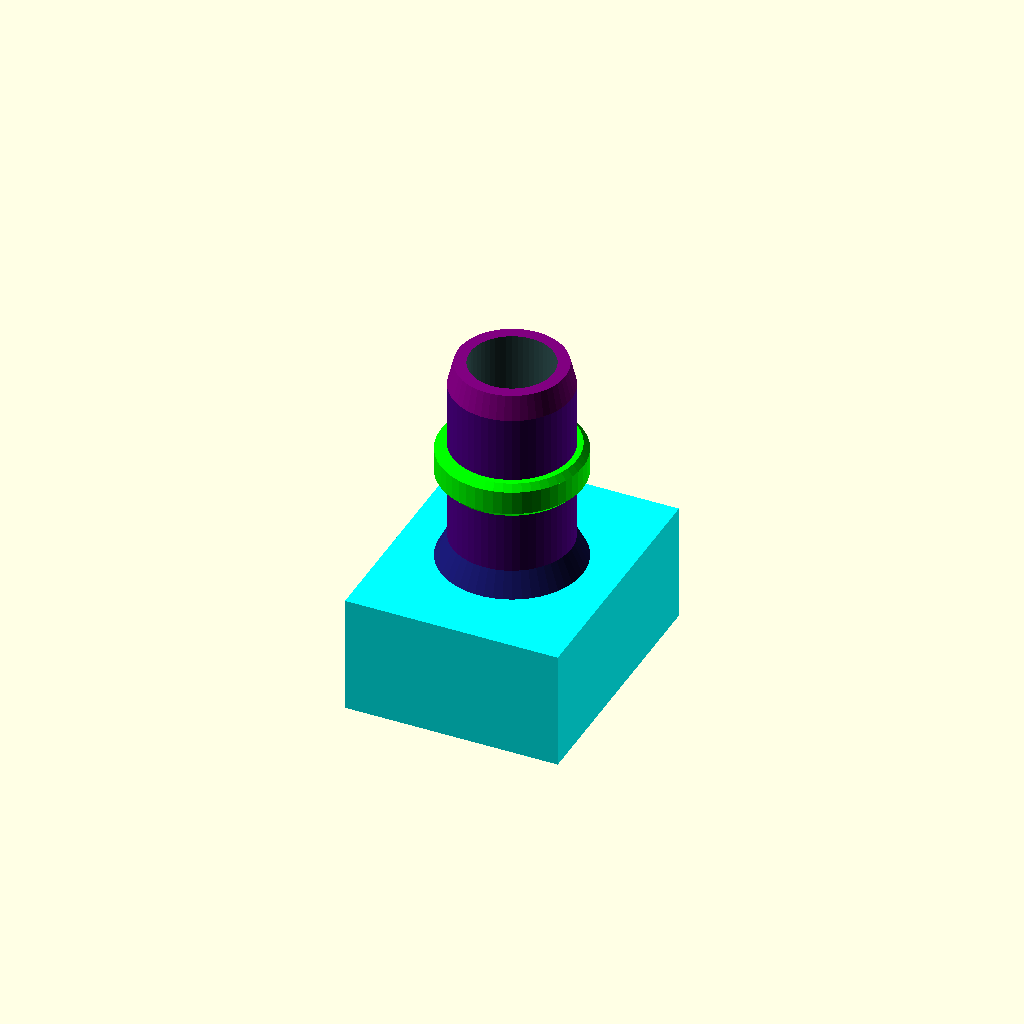
Cell 1: rendered with the file's own defaults.
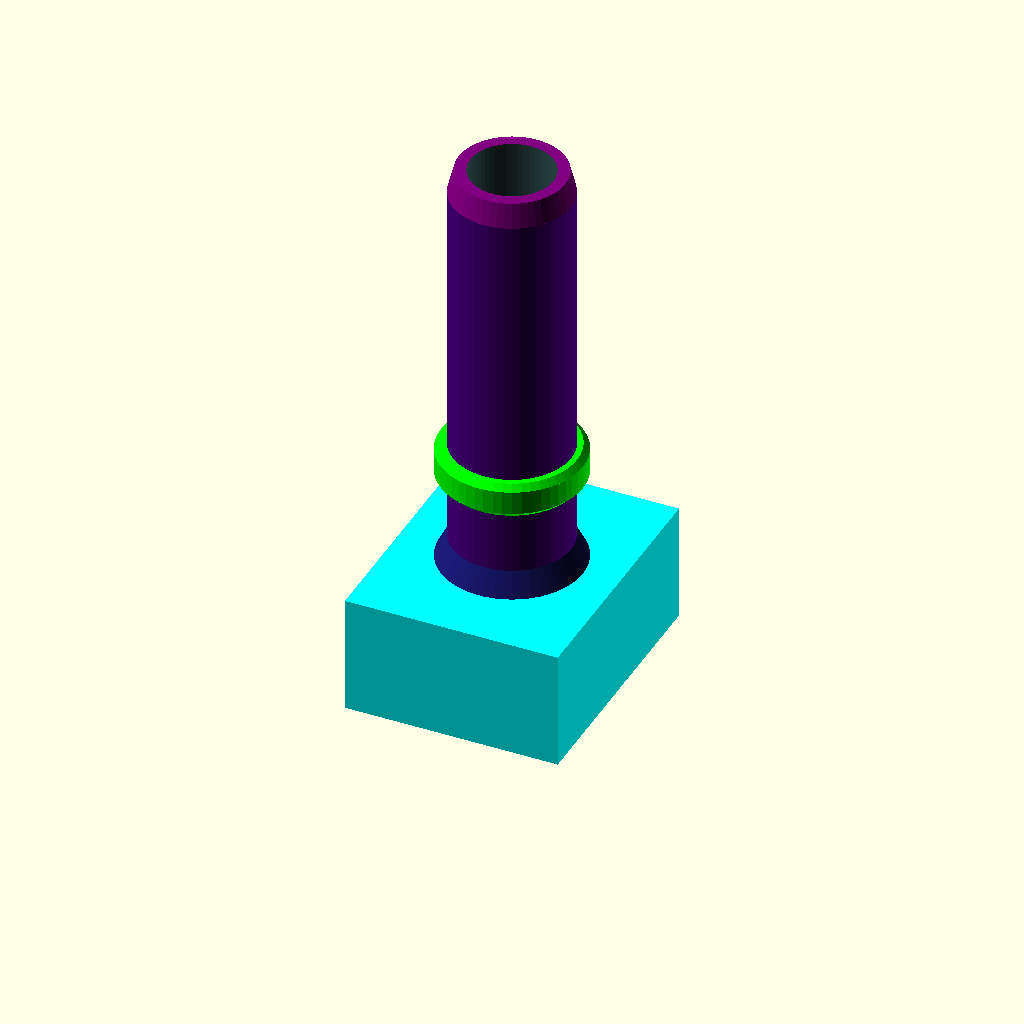
Cell 2 — hose_adapter_length set to 18, the other parameters unchanged.
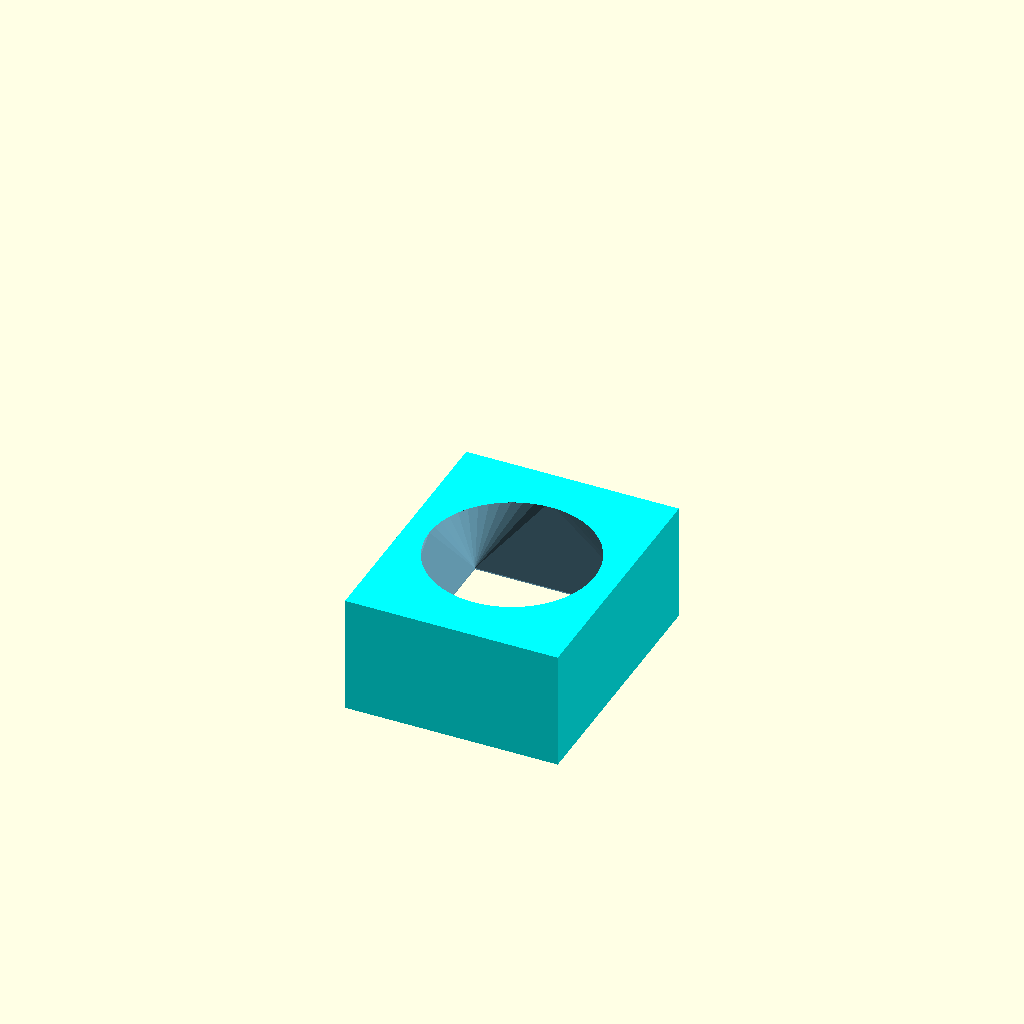
Cell 3: the same model with inner_diameter = 7.
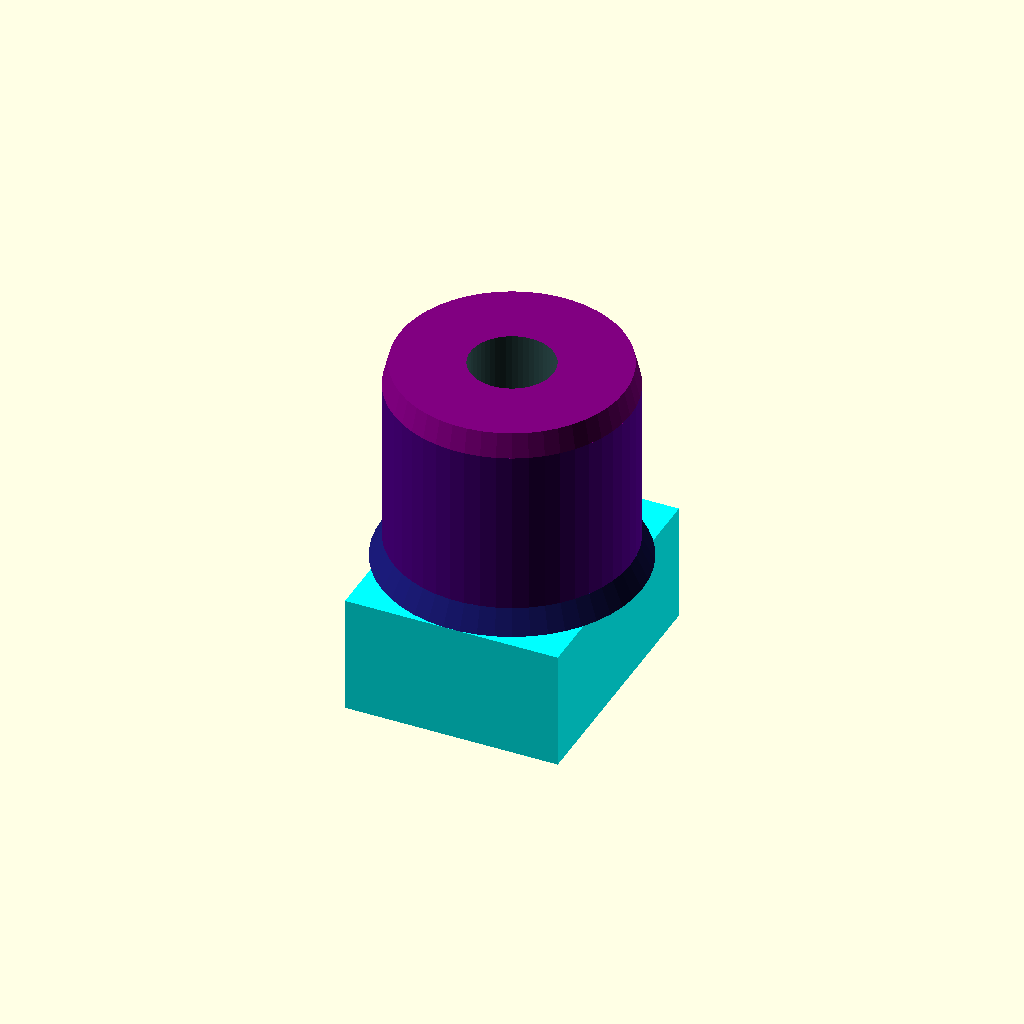
Cell 4 — outer_diameter set to 10, the other parameters unchanged.
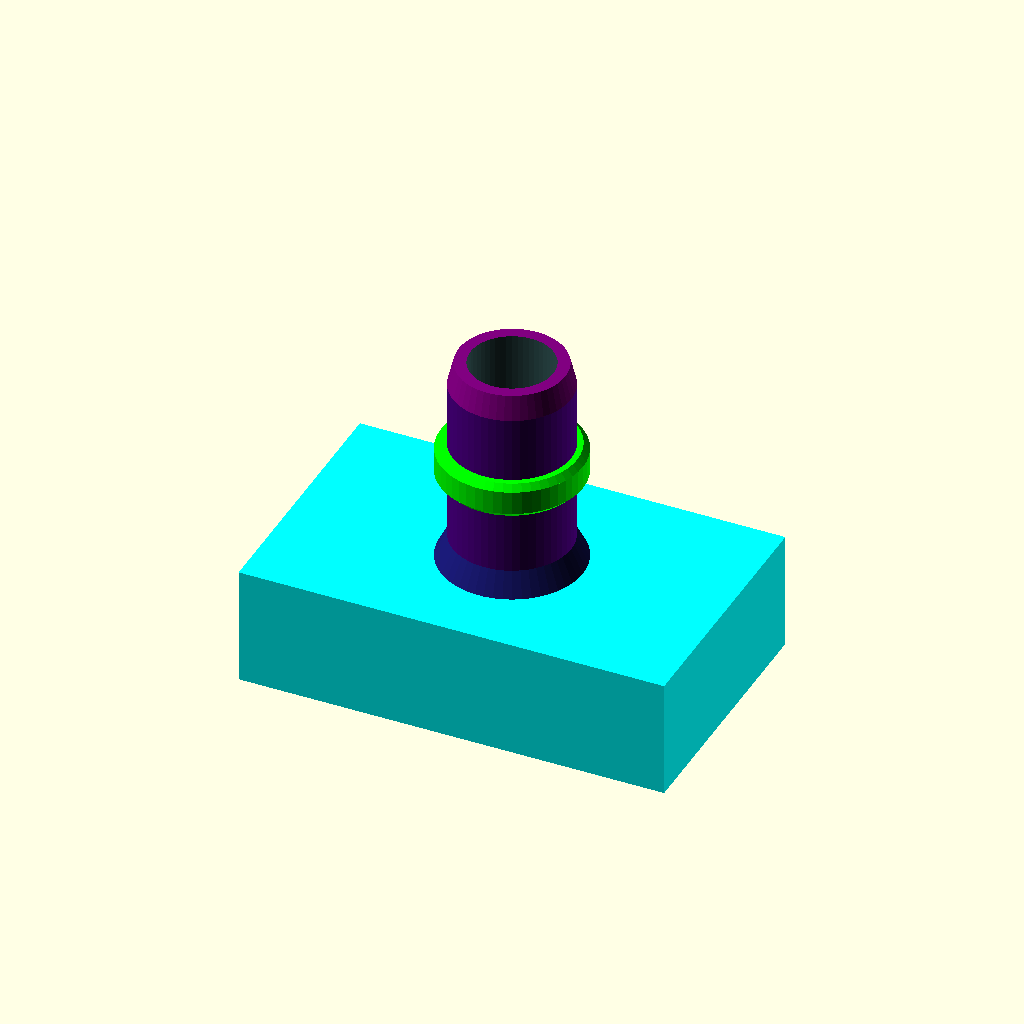
Cell 5 — width set to 18, the other parameters unchanged.
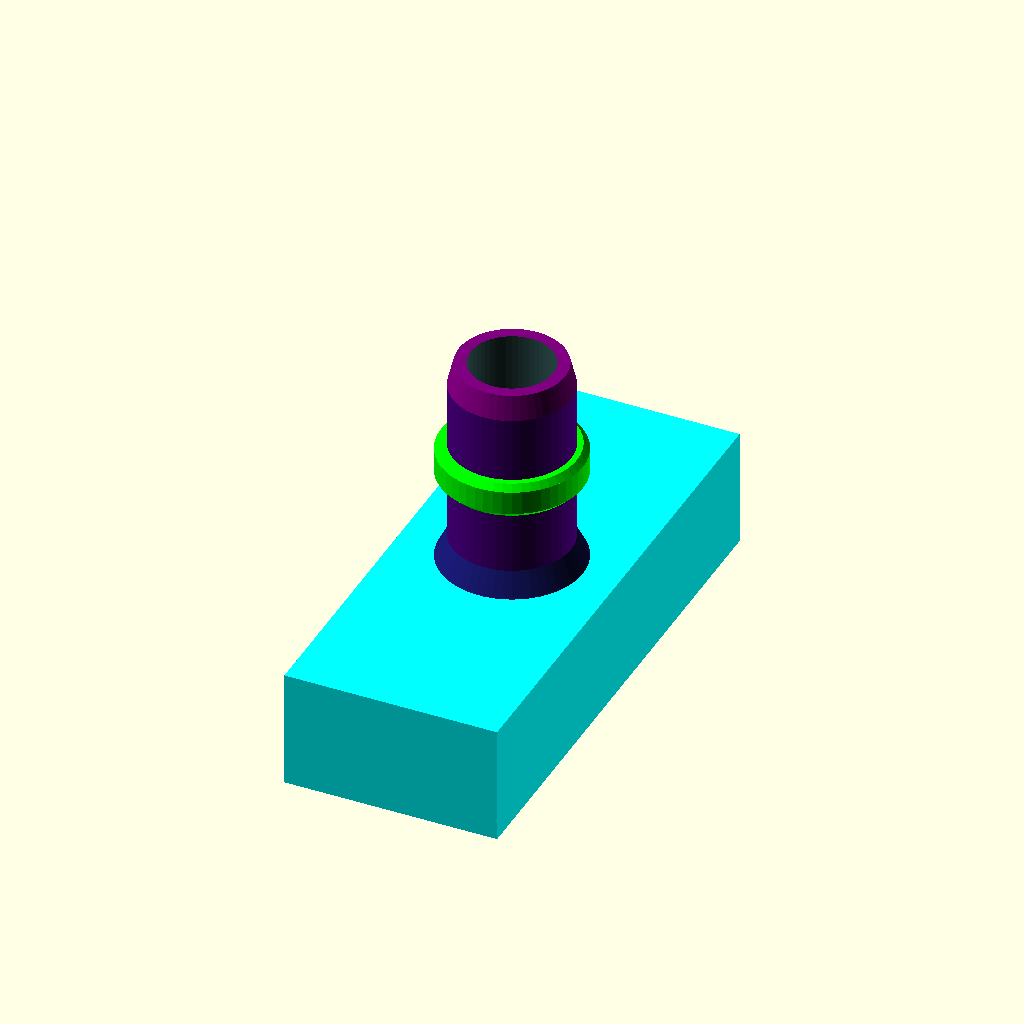
Cell 6: the same model with length = 22.
One fixed orthographic camera (rotation 55°, 0°, 25°; colour scheme Cornfield) for every cell.
OpenSCAD source file inputs/thingiverse/files/thing-1497271/files/PumpHoseAdapter.scad:
$fn=50;

/*PumpHoseAdapter by Mattis Männel
This is a hose adapter for pmumps. It was designed for http://www.thingiverse.com/thing:4881 but should be configureable for any size. Unfortunatly you'll have to merge the adapter to the pump manually in 3D-Design software which is able to load STL-file (i can personally recommend Blender for this purposes). 
*/

/* [Hose Adapter (Idigo, (and Purple, just for length)] */
hose_adapter_length = 9;
inner_diameter = 3.5; 
outer_diameter = 5;

/* [Size] */
width=9;    //9
length=11;   //5
height=5;  //11
hoppper_width=7.8;   
hopper_height=10;   

/* [Ring of the hose mount (Lime)] */
postion_of_the_ring = 4;
ring_diameter = 6;
ring_height = 1;
ring_bevel_difference = 0.5;
ring_bevel_height = 0.25;

/* [Hose adapters' end bevel (Light Purple)] */
end_bevel_differnce = 0.5;
end_bevel_length = 1;

/* [Hose mount guide (Deep Purple)] */
hose_mount_guide_factor = 1;
hose_mount_guide_length = 1;
hose_mount_wall_thickness_top = 0;
hose_mount_wall_thickness_bottom = 1;




module hoseAdapter()
{
    difference()
    {
        /// Don't forget it's rotated by 90° in x-direction later
        union()
        {
            color("Cyan")translate([0,height/2,0])cube([width,height,length],center=true);
            //hose mount guide
            color("MidnightBlue")translate([0,height,0])rotate([270,0,0])difference()
            {
                cylinder(hose_mount_guide_length,d1=outer_diameter * hose_mount_guide_factor + hose_mount_wall_thickness_bottom, d2=outer_diameter * hose_mount_guide_factor +hose_mount_wall_thickness_top);
                cylinder(hose_mount_guide_length,d=outer_diameter * hose_mount_guide_factor);
            }
        }
        
        //hopper
        color("SkyBlue")hull()
        {
            //circle(d=10);
            translate([0,height,0])rotate([90,0,0])cylinder(0.01,d=inner_diameter);
            cube([hoppper_width,.1,hopper_height],center=true);
        }
        //cut through the hose mount guide
        color("DarkSlateGray")translate([0,5,0])rotate([-90,0,0])translate([0,0,-1 ])cylinder(length+1,d=inner_diameter);
    }
    
    
}

module hoseMount()
{
    difference()
    {
        union()
        {
            color("Indigo")cylinder(hose_adapter_length-end_bevel_length,d=outer_diameter);
            color("Purple")translate([0,0,hose_adapter_length-end_bevel_length])cylinder(end_bevel_length,d1=outer_diameter,d2=outer_diameter-end_bevel_differnce);
            color("Lime")translate([0,0,postion_of_the_ring ])cylinder(ring_height,d=ring_diameter);
            color("Lime")translate([0,0,postion_of_the_ring + ring_height])cylinder(ring_bevel_height,d1=ring_diameter,d2=ring_diameter - ring_bevel_difference);
            color("Lime")translate([0,0,postion_of_the_ring - ring_bevel_height])cylinder(ring_bevel_height,d2=ring_diameter,d1=ring_diameter - ring_bevel_difference);
        }
        color("DarkSlateGray")translate([0,0,-0.4 ])cylinder(hose_adapter_length+1,d=inner_diameter);
    }
}

        
translate([0,0,height])hoseMount();
rotate([90,0,0])hoseAdapter();
Parameter table extracted from the source (name, type, default, range or options):
hose_adapter_length: number, default 9
inner_diameter: number, default 3.5
outer_diameter: number, default 5
width: number, default 9
length: number, default 11
height: number, default 5
hoppper_width: number, default 7.8
hopper_height: number, default 10
postion_of_the_ring: number, default 4
ring_diameter: number, default 6
ring_height: number, default 1
ring_bevel_difference: number, default 0.5
ring_bevel_height: number, default 0.25
end_bevel_differnce: number, default 0.5
end_bevel_length: number, default 1
hose_mount_guide_factor: number, default 1
hose_mount_guide_length: number, default 1
hose_mount_wall_thickness_top: number, default 0
hose_mount_wall_thickness_bottom: number, default 1
